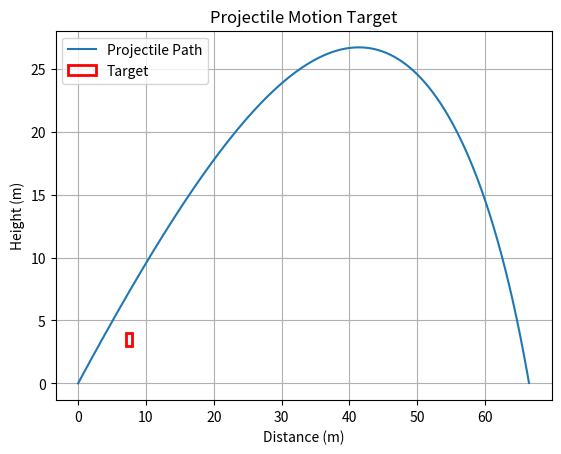

Recreate this plot in Python.
import numpy as np
import matplotlib.pyplot as plt

def pm(v0, angle, g=9.81, t_max=5, dt=0.01):
    theta = np.radians(angle)
    t = np.arange(0, t_max, dt)
    x = v0 * np.cos(theta) * t
    y = v0 * np.sin(theta) * t - 0.5 * g * t**2
    return x, y

def pm_air_resistance(v0, angle, C_d, A, rho, mass, g, t_max, dt):
    theta = np.radians(angle)
    vx0 = v0 * np.cos(theta)
    vy0 = v0 * np.sin(theta)

    t = np.arange(0, t_max, dt)
    x = np.zeros_like(t)
    y = np.zeros_like(t)
    vx = np.zeros_like(t)
    vy = np.zeros_like(t)

    vx[0] = vx0
    vy[0] = vy0

    for i in range(1, len(t)):
        v = np.sqrt(vx[i-1]**2 + vy[i-1]**2)
        F_d = 0.5 * C_d * A * rho * v**2
        ax = -F_d * vx[i-1] / v / mass
        ay = -g - (F_d * vy[i-1] / v / mass)
        vx[i] = vx[i-1] + ax * dt
        vy[i] = vy[i-1] + ay * dt
        x[i] = x[i-1] + vx[i-1] * dt
        y[i] = y[i-1] + vy[i-1] * dt
        if y[i] < 0:
            break

    return x[:i], y[:i]

def pm_magnus_forces(v0, angle, omega, S, C_d, A, rho, mass, g, t_max, dt):
    theta = np.radians(angle)
    vx0 = v0 * np.cos(theta)
    vy0 = v0 * np.sin(theta)

    t = np.arange(0, t_max, dt)
    x = np.zeros_like(t)
    y = np.zeros_like(t)
    vx = np.zeros_like(t)
    vy = np.zeros_like(t)

    vx[0] = vx0
    vy[0] = vy0

    for i in range(1, len(t)):
        v = np.sqrt(vx[i-1]**2 + vy[i-1]**2)
        F_d = 0.5 * C_d * A * rho * v**2
        F_m = S * omega * v
        ax = -F_d * vx[i-1] / v / mass + F_m * vy[i-1] / v / mass
        ay = -g - (F_d * vy[i-1] / v / mass) + F_m * vx[i-1] / v / mass
        
        vx[i] = vx[i-1] + ax * dt
        vy[i] = vy[i-1] + ay * dt
        x[i] = x[i-1] + vx[i-1] * dt
        y[i] = y[i-1] + vy[i-1] * dt
        if y[i] < 0:
            break

    return x[:i], y[:i]

# variables
v0 = 50
angle = 45
C_d = 0.47
A = 0.01
rho = 1.225
mass = 0.145
g = 9.81
t_max = 5
dt = 0.01
omega = 50

# target
target_x = 7  # meters
target_y = 3  # meters
target_width = 1  # meters
target_height = 1  # meters

model = 'pm_magnus_forces'

if model == 'pm':
    x, y = pm(v0, angle, g, t_max, dt)
elif model == 'pm_air_resistance':
    x, y = pm_air_resistance(v0, angle, C_d, A, rho, mass, g, t_max, dt)
elif model == 'pm_magnus_forces':
    x, y = pm_magnus_forces(v0, angle, omega, S=1e-4, C_d=C_d, A=A, rho=rho, mass=mass, g=g, t_max=t_max, dt=dt)

plt.figure()
plt.plot(x, y, label='Projectile Path')
plt.xlabel('Distance (m)')
plt.ylabel('Height (m)')
plt.title('Projectile Motion Target')
plt.grid()

plt.gca().add_patch(plt.Rectangle((target_x, target_y), target_width, target_height, edgecolor='r', facecolor='none', lw=2, label='Target'))

plt.legend()
plt.show()
